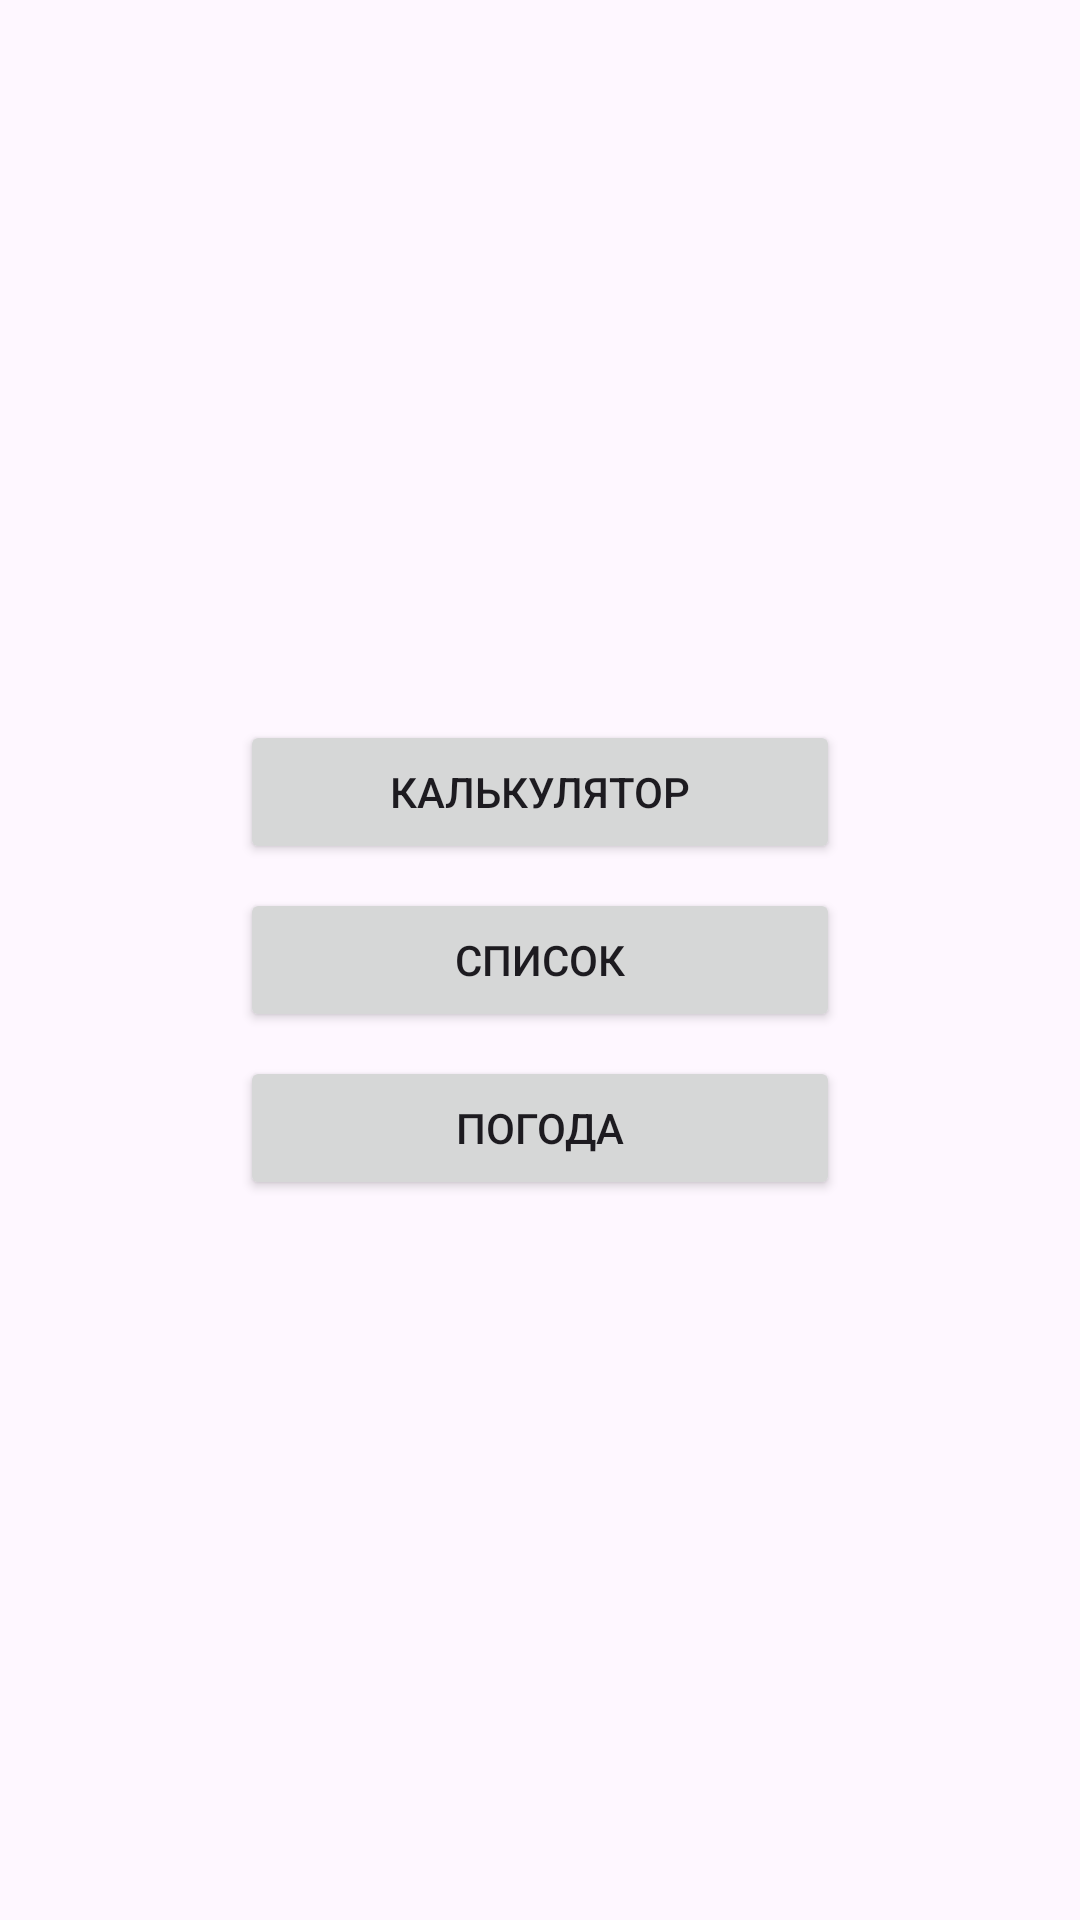

Android layout source for this screen:
<!-- AndroidManifest.xml: application theme Theme.TopacAdemy_android -->
<!-- res/layout/activity_home.xml -->
<?xml version="1.0" encoding="utf-8"?>
<LinearLayout
    xmlns:android="http://schemas.android.com/apk/res/android"
    android:layout_width="match_parent"
    android:layout_height="match_parent"
    android:orientation="vertical"
    android:gravity="center"
    android:padding="16dp">

    <Button
        android:id="@+id/btnCalc"
        android:layout_width="200dp"
        android:layout_height="wrap_content"
        android:layout_marginBottom="8dp"
        android:text="Калькулятор" />

    <Button
        android:id="@+id/btnList"
        android:layout_width="200dp"
        android:layout_height="wrap_content"
        android:layout_marginBottom="8dp"
        android:text="Список" />

    <Button
        android:id="@+id/btnWeather"
        android:layout_width="200dp"
        android:layout_height="wrap_content"
        android:text="Погода" />

</LinearLayout>
<!-- resources referenced by this layout -->
<resources>
  <style name="Theme.TopacAdemy_android" parent="Base.Theme.TopacAdemy_android" />
  <style name="Base.Theme.TopacAdemy_android" parent="Theme.Material3.DayNight.NoActionBar">
          
          
      </style>
</resources>
